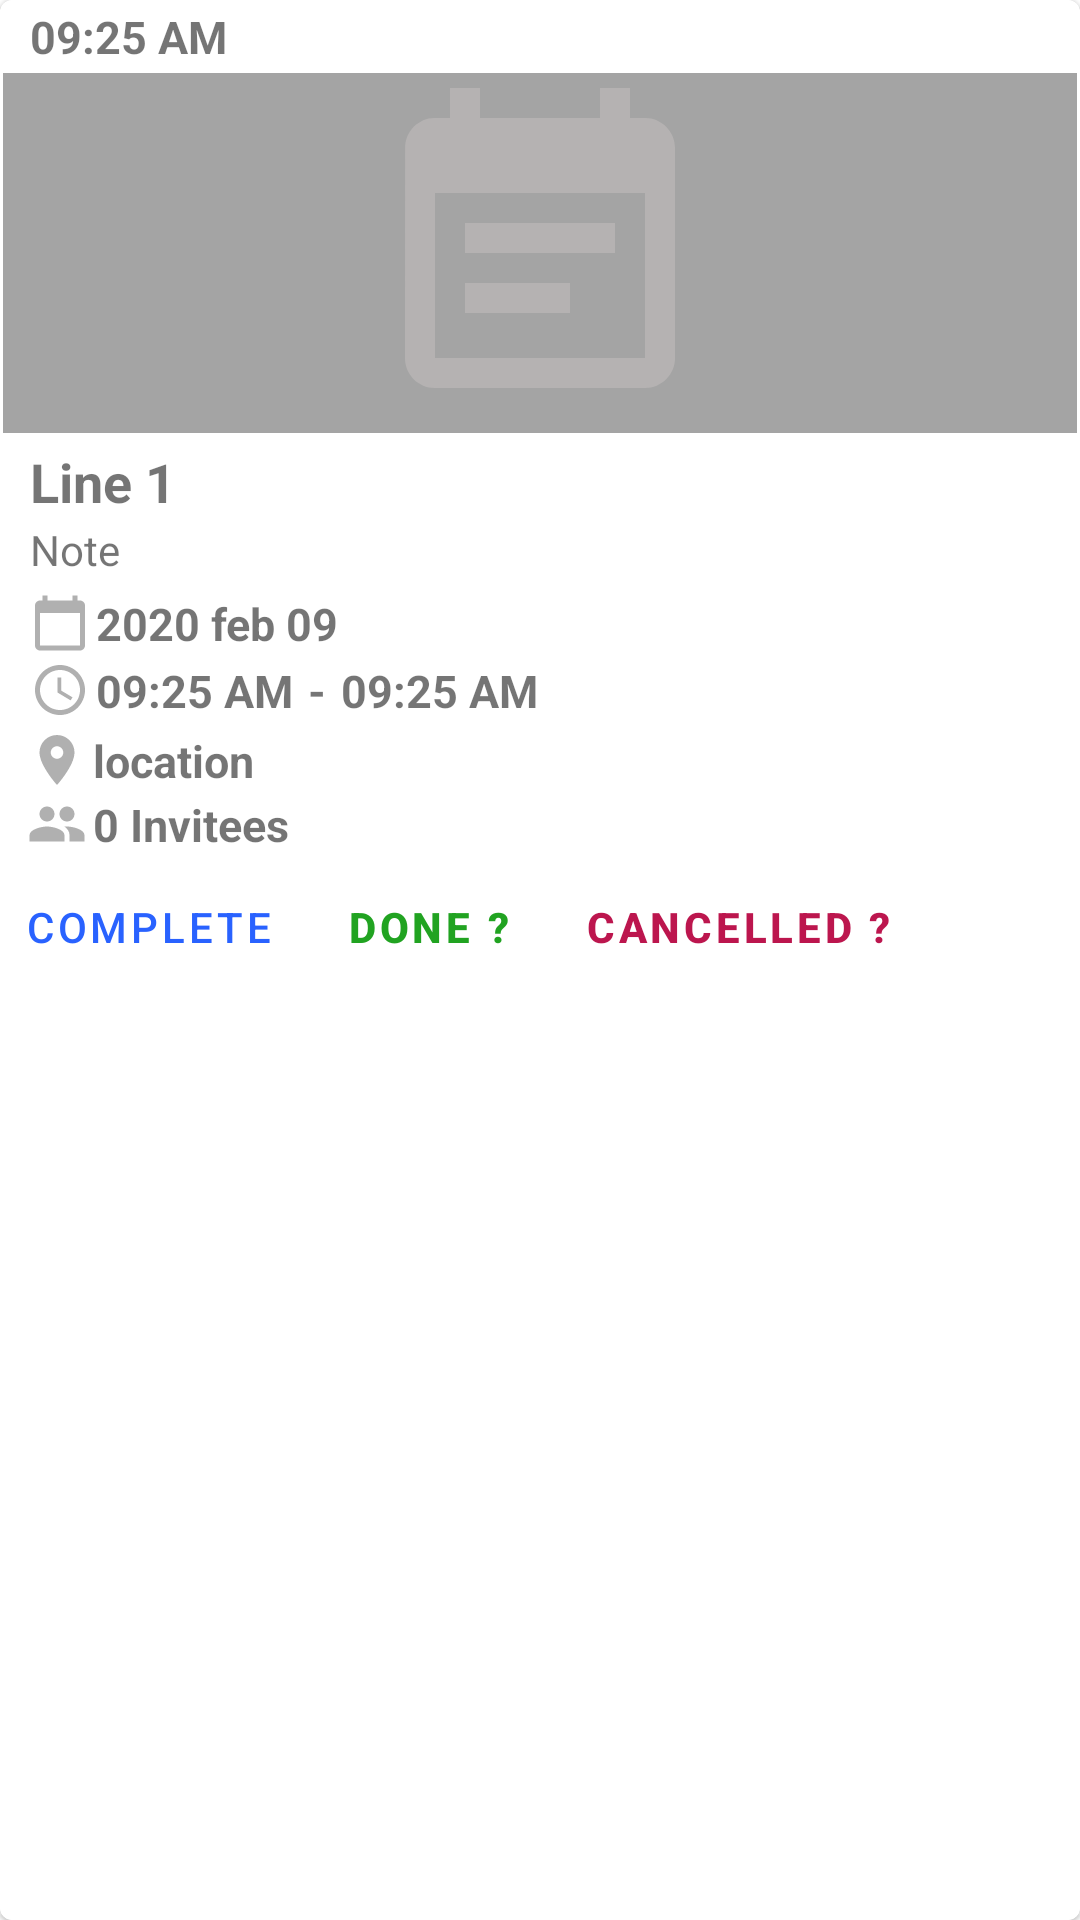

Here is an Android app screen rendered from its layout file. Give the layout XML and the strings, colors and styles it references.
<!-- AndroidManifest.xml: application theme AppTheme -->
<!-- res/layout/temp_task_item1.xml -->
<?xml version="1.0" encoding="utf-8"?>
<com.google.android.material.card.MaterialCardView
    android:id="@+id/parent_view"
    xmlns:android="http://schemas.android.com/apk/res/android"
    xmlns:app="http://schemas.android.com/apk/res-auto"
    android:layout_width="match_parent"
    android:layout_height="wrap_content"
    app:strokeWidth="1dp"
    android:layout_marginLeft="5dp"
    android:layout_marginTop="2.5dp"
    android:layout_marginRight="5dp"
    android:layout_marginBottom="2.5dp">

    <LinearLayout
        android:layout_width="match_parent"
        android:layout_height="wrap_content"
        android:orientation="vertical">

        <LinearLayout
            android:id="@+id/linear2"
            android:layout_width="match_parent"
            android:layout_height="match_parent"
            android:layout_marginLeft="10dp"
            android:layout_marginTop="2dp"
            android:layout_marginBottom="2dp"
            android:orientation="horizontal">

            <TextView
                android:id="@+id/taskDate"
                android:layout_width="wrap_content"
                android:layout_height="wrap_content"
                android:text="09:25 AM"
                android:textSize="15sp"
                android:textStyle="bold" />

        </LinearLayout>

        <ImageView
            android:id="@+id/eventImage"
            android:layout_width="match_parent"
            android:layout_height="120dp"
            android:background="@color/gray"
            app:srcCompat="@drawable/ic_event_note_12" />

        <TextView
            android:id="@+id/eventName"
            android:layout_width="match_parent"
            android:layout_height="wrap_content"
            android:layout_marginLeft="10dp"
            android:layout_marginRight="10dp"
            android:layout_marginTop="4dp"
            android:maxWidth="280dp"
            android:text="Line 1"
            android:textAlignment="viewStart"
            android:textSize="18sp"
            android:textStyle="bold" />

        <TextView
            android:id="@+id/event_note"
            android:layout_width="wrap_content"
            android:layout_height="wrap_content"
            android:layout_marginStart="10dp"
            android:layout_marginTop="1dp"
            android:layout_marginBottom="3dp"
            android:text="Note" />

        <TextView
            android:id="@+id/eventDate"
            android:layout_width="wrap_content"
            android:layout_height="wrap_content"
            android:layout_marginLeft="10dp"
            android:layout_marginTop="2dp"
            android:text="2020 feb 09"
            android:textSize="15sp"
            android:textStyle="bold"
            android:drawableLeft="@drawable/ic_baseline_calendar_today_20"
            android:drawablePadding="2dp" />

        <LinearLayout
            android:id="@+id/linear1"
            android:layout_width="match_parent"
            android:layout_height="match_parent"
            android:layout_marginLeft="10dp"
            android:layout_marginTop="2dp"
            android:layout_marginBottom="2dp"
            android:orientation="horizontal">

            <TextView
                android:id="@+id/eventStartTime"
                android:layout_width="wrap_content"
                android:layout_height="wrap_content"
                android:text="09:25 AM"
                android:textSize="15sp"
                android:textStyle="bold"
                android:drawableLeft="@drawable/ic_baseline_access_time_20"
                android:drawablePadding="2dp" />

            <TextView
                android:id="@+id/event_time_dash"
                android:layout_width="wrap_content"
                android:layout_height="wrap_content"
                android:paddingLeft="5dp"
                android:paddingRight="5dp"
                android:text="-"
                android:textSize="15sp"
                android:textStyle="bold" />

            <TextView
                android:id="@+id/eventEndTime"
                android:layout_width="wrap_content"
                android:layout_height="wrap_content"
                android:text="09:25 AM"
                android:textSize="15sp"
                android:textStyle="bold" />

        </LinearLayout>

        <TextView
            android:id="@+id/event_loc"
            android:layout_width="wrap_content"
            android:layout_height="wrap_content"
            android:layout_marginStart="9dp"
            android:layout_marginTop="1dp"
            android:text="location"
            android:textSize="15sp"
            android:textStyle="bold"
            android:drawableLeft="@drawable/ic_location_20dp"
            android:drawablePadding="2dp"/>

        <TextView
            android:id="@+id/invitee_count"
            android:layout_width="match_parent"
            android:layout_height="wrap_content"
            android:layout_marginStart="9dp"
            android:layout_marginTop="1dp"
            android:drawableLeft="@drawable/ic_baseline_people_20"
            android:drawablePadding="2dp"
            android:text="0 Invitees"
            android:textSize="15sp"
            android:textStyle="bold" />

        <LinearLayout
            android:layout_width="match_parent"
            android:layout_height="wrap_content"
            android:orientation="horizontal">

            <com.google.android.material.button.MaterialButton
                android:id="@+id/complete"
                style="?attr/borderlessButtonStyle"
                android:layout_width="wrap_content"
                android:layout_height="wrap_content"
                android:text="@string/popup_complete" />

            <com.google.android.material.button.MaterialButton
                android:id="@+id/done"
                style="?attr/borderlessButtonStyle"
                android:layout_width="wrap_content"
                android:layout_height="wrap_content"
                android:text="@string/popup_done"
                android:textColor="@color/done_button_color"
                android:textAllCaps="true"
                android:textStyle="bold"/>

            <com.google.android.material.button.MaterialButton
                android:id="@+id/cancelled"
                style="?attr/borderlessButtonStyle"
                android:layout_width="wrap_content"
                android:layout_height="wrap_content"
                android:text="@string/popup_cancelled"
                android:textColor="@color/cancelled_button_color"
                android:textAllCaps="true"
                android:textStyle="bold"/>

        </LinearLayout>

    </LinearLayout>

</com.google.android.material.card.MaterialCardView>
<!-- resources referenced by this layout -->
<resources>
  <color name="cancelled_button_color">#BC164E</color>
  <color name="done_button_color">#21A321</color>
  <color name="gray">#a4a4a4</color>
  <!-- drawable ic_baseline_access_time_20 (drawable) -->
  <vector android:autoMirrored="true" android:height="20dp"
      android:tint="#B0B0B0" android:viewportHeight="24"
      android:viewportWidth="24" android:width="20dp" xmlns:android="http://schemas.android.com/apk/res/android">
      <path android:fillColor="@android:color/white" android:pathData="M11.99,2C6.47,2 2,6.48 2,12s4.47,10 9.99,10C17.52,22 22,17.52 22,12S17.52,2 11.99,2zM12,20c-4.42,0 -8,-3.58 -8,-8s3.58,-8 8,-8 8,3.58 8,8 -3.58,8 -8,8z"/>
      <path android:fillColor="@android:color/white" android:pathData="M12.5,7H11v6l5.25,3.15 0.75,-1.23 -4.5,-2.67z"/>
  </vector>
  <!-- drawable ic_baseline_calendar_today_20 (drawable) -->
  <vector android:autoMirrored="true" android:height="20dp"
      android:tint="#B0B0B0" android:viewportHeight="24"
      android:viewportWidth="24" android:width="20dp" xmlns:android="http://schemas.android.com/apk/res/android">
      <path android:fillColor="@android:color/white" android:pathData="M20,3h-1L19,1h-2v2L7,3L7,1L5,1v2L4,3c-1.1,0 -2,0.9 -2,2v16c0,1.1 0.9,2 2,2h16c1.1,0 2,-0.9 2,-2L22,5c0,-1.1 -0.9,-2 -2,-2zM20,21L4,21L4,8h16v13z"/>
  </vector>
  <!-- drawable ic_event_note_12 (drawable) -->
  <vector android:autoMirrored="true" android:height="18dp"
      android:tint="#B5B2B2" android:viewportHeight="24"
      android:viewportWidth="24" android:width="18dp" xmlns:android="http://schemas.android.com/apk/res/android">
      <path android:fillColor="@android:color/white" android:pathData="M17,10L7,10v2h10v-2zM19,3h-1L18,1h-2v2L8,3L8,1L6,1v2L5,3c-1.11,0 -1.99,0.9 -1.99,2L3,19c0,1.1 0.89,2 2,2h14c1.1,0 2,-0.9 2,-2L21,5c0,-1.1 -0.9,-2 -2,-2zM19,19L5,19L5,8h14v11zM14,14L7,14v2h7v-2z"/>
  </vector>
  <!-- drawable ic_location_20dp (drawable) -->
  <vector android:height="20dp" android:tint="#B0B0B0"
      android:viewportHeight="24.0" android:viewportWidth="24.0"
      android:width="20dp" xmlns:android="http://schemas.android.com/apk/res/android">
      <path android:fillColor="#FF000000" android:pathData="M12,2C8.13,2 5,5.13 5,9c0,5.25 7,13 7,13s7,-7.75 7,-13c0,-3.87 -3.13,-7 -7,-7zM12,11.5c-1.38,0 -2.5,-1.12 -2.5,-2.5s1.12,-2.5 2.5,-2.5 2.5,1.12 2.5,2.5 -1.12,2.5 -2.5,2.5z"/>
  </vector>
  <string name="popup_cancelled">Cancelled ?</string>
  <string name="popup_complete">Complete</string>
  <string name="popup_done">Done ?</string>
  <color name="colorPrimary">#2962ff</color>
  <color name="colorPrimaryDark">#0039cb</color>
  <color name="colorAccent">#517FFF</color>
  <style name="AppBottomSheetDialogTheme" parent="Theme.MaterialComponents.Light.BottomSheetDialog">
         <item name="bottomSheetStyle">@style/AppModalStyle</item>
      </style>
  <style name="CustomActivityAnimation" parent="android:Animation.Activity">
          <item name="android:activityOpenEnterAnimation">@anim/layout_translate_ltr_design</item>
          <item name="android:activityOpenExitAnimation">@anim/layout_translate_rtl_design</item>
          <item name="android:activityCloseEnterAnimation">@anim/layout_translate_ltr_design</item>
          <item name="android:activityCloseExitAnimation">@anim/layout_translate_rtl_design</item>
      </style>
  <color name="white">#ffffff</color>
  <color name="black">#000000</color>
  <color name="color_picker_mistyRose">#ffe4e1</color>
  <style name="AppModalStyle" parent="Widget.MaterialComponents.BottomSheet.Modal">
          <item name="android:background">@drawable/bottom_sheet_design</item>
      </style>
  <!-- drawable bottom_sheet_design (drawable) -->
  <?xml version="1.0" encoding="utf-8"?>
  <shape xmlns:android="http://schemas.android.com/apk/res/android" android:shape="rectangle">
      <solid android:color="@color/backgroundDefaultColor" />
      <corners android:topRightRadius="25dp" android:topLeftRadius="25dp" />
  </shape>
  <color name="backgroundDefaultColor">#ffffff</color>
</resources>
